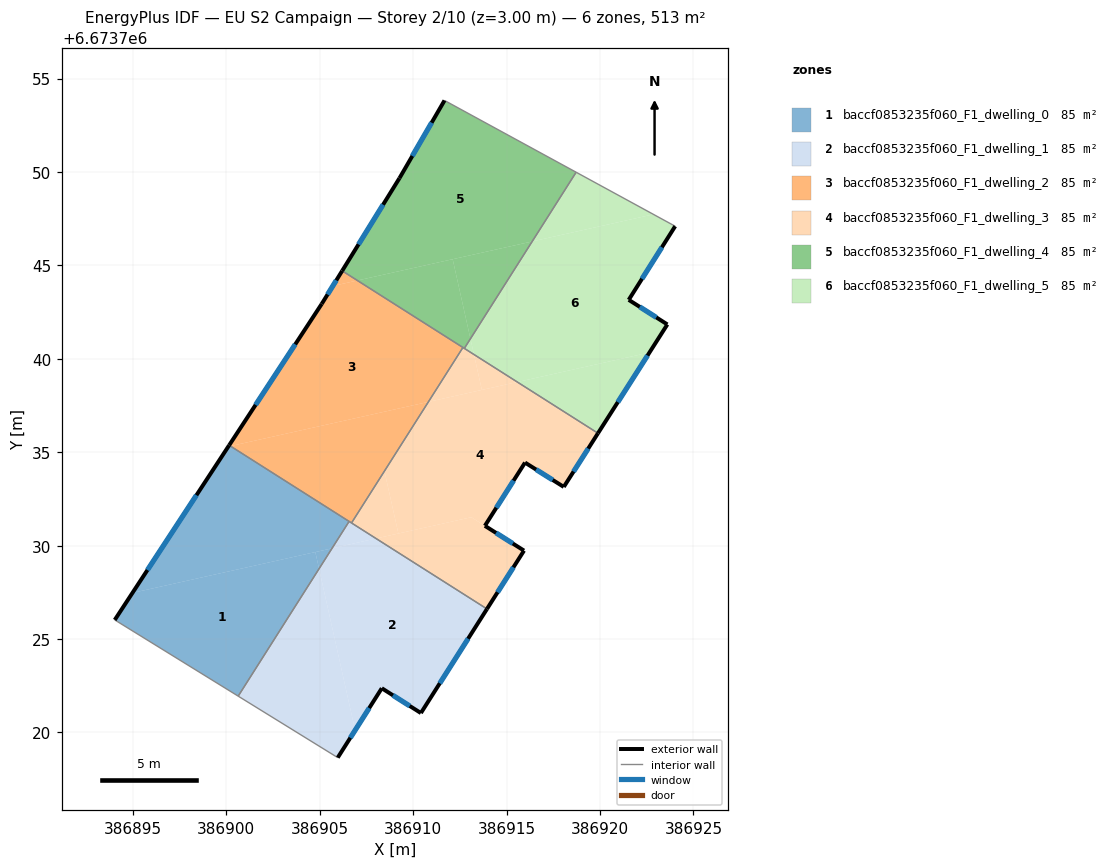
=== STOREY PLAN SPEC (per zone: floor XY polygon, exterior-wall plan segments, windows/doors) ===
zone 1: baccf0853235f060_F1_dwelling_0  (85.5 m²)
  floor: (386904.76, 6673729.66) (386904.96, 6673728.76) (386900.63, 6673721.95) (386894.03, 6673726.03) (386894.97, 6673727.47)
  floor: (386906.57, 6673731.30) (386905.66, 6673729.86) (386894.97, 6673727.47) (386900.10, 6673735.30) (386900.22, 6673735.33)
  floor: (386905.66, 6673729.86) (386904.96, 6673728.76) (386904.76, 6673729.66)
  exterior wall: (386900.15, 6673735.37) – (386894.03, 6673726.03)  [11.2 m]
    window: (386898.40, 6673732.70) – (386895.78, 6673728.70)  [6.2 m²]
  interior walls: 3
zone 2: baccf0853235f060_F1_dwelling_1  (85.5 m²)
  floor: (386913.95, 6673726.61) (386910.41, 6673721.04) (386908.32, 6673722.37) (386906.89, 6673720.12) (386904.96, 6673728.76) (386905.66, 6673729.86) (386908.01, 6673730.38)
  floor: (386904.96, 6673728.76) (386906.89, 6673720.12) (386905.96, 6673718.66) (386900.63, 6673721.95)
  floor: (386908.01, 6673730.38) (386905.66, 6673729.86) (386906.57, 6673731.30)
  exterior wall: (386908.32, 6673722.37) – (386910.41, 6673721.04)  [2.5 m]
    window: (386908.92, 6673721.99) – (386909.82, 6673721.42)  [1.4 m²]
  exterior wall: (386905.96, 6673718.66) – (386908.32, 6673722.37)  [4.4 m]
    window: (386906.64, 6673719.72) – (386907.65, 6673721.31)  [2.4 m²]
  exterior wall: (386910.41, 6673721.04) – (386913.95, 6673726.61)  [6.6 m]
    window: (386911.42, 6673722.63) – (386912.94, 6673725.02)  [3.6 m²]
  interior walls: 4
zone 3: baccf0853235f060_F1_dwelling_2  (85.5 m²)
  floor: (386912.66, 6673740.61) (386910.81, 6673737.70) (386900.22, 6673735.33) (386900.15, 6673735.37) (386905.10, 6673742.94) (386905.70, 6673743.90) (386907.01, 6673744.19)
  floor: (386912.66, 6673740.61) (386906.70, 6673731.22) (386900.22, 6673735.33) (386910.81, 6673737.70) (386912.66, 6673740.61) (386907.01, 6673744.19) (386905.70, 6673743.90) (386905.10, 6673742.94) (386906.20, 6673744.71)
  exterior wall: (386906.20, 6673744.71) – (386905.10, 6673742.94)  [2.1 m]
    window: (386905.89, 6673744.21) – (386905.42, 6673743.45)  [1.1 m²]
  exterior wall: (386905.10, 6673742.94) – (386900.15, 6673735.37)  [9.0 m]
    window: (386903.69, 6673740.78) – (386901.56, 6673737.54)  [5.0 m²]
  interior walls: 4
zone 4: baccf0853235f060_F1_dwelling_3  (85.5 m²)
  floor: (386919.89, 6673736.02) (386918.06, 6673733.14) (386915.99, 6673734.45) (386913.84, 6673731.06) (386913.11, 6673731.52) (386909.21, 6673730.65) (386908.46, 6673733.99) (386910.81, 6673737.70) (386915.57, 6673738.76)
  floor: (386915.93, 6673729.74) (386913.95, 6673726.61) (386908.01, 6673730.38) (386913.11, 6673731.52)
  floor: (386913.25, 6673740.23) (386913.68, 6673738.34) (386910.81, 6673737.70) (386912.66, 6673740.61) (386912.74, 6673740.56)
  floor: (386915.57, 6673738.76) (386913.68, 6673738.34) (386913.25, 6673740.23)
  floor: (386908.46, 6673733.99) (386909.21, 6673730.65) (386908.01, 6673730.38) (386906.70, 6673731.22)
  exterior wall: (386913.84, 6673731.06) – (386915.99, 6673734.45)  [4.0 m]
    window: (386914.45, 6673732.03) – (386915.37, 6673733.48)  [2.2 m²]
  exterior wall: (386915.93, 6673729.74) – (386913.84, 6673731.06)  [2.5 m]
    window: (386915.33, 6673730.11) – (386914.44, 6673730.68)  [1.4 m²]
  exterior wall: (386913.95, 6673726.61) – (386915.93, 6673729.74)  [3.7 m]
    window: (386914.52, 6673727.50) – (386915.37, 6673728.84)  [2.0 m²]
  exterior wall: (386918.06, 6673733.14) – (386919.89, 6673736.02)  [3.4 m]
    window: (386918.58, 6673733.97) – (386919.37, 6673735.20)  [1.9 m²]
  exterior wall: (386915.99, 6673734.45) – (386918.06, 6673733.14)  [2.4 m]
    window: (386916.58, 6673734.08) – (386917.47, 6673733.52)  [1.3 m²]
  interior walls: 4
zone 5: baccf0853235f060_F1_dwelling_4  (85.5 m²)
  floor: (386912.11, 6673745.33) (386913.06, 6673741.08) (386912.74, 6673740.56) (386907.01, 6673744.19)
  floor: (386918.72, 6673749.99) (386916.37, 6673746.28) (386907.01, 6673744.19) (386906.20, 6673744.71) (386909.27, 6673749.67) (386911.68, 6673753.83)
  floor: (386916.37, 6673746.28) (386913.06, 6673741.08) (386912.11, 6673745.33)
  exterior wall: (386911.68, 6673753.83) – (386909.27, 6673749.67)  [4.8 m]
    window: (386910.99, 6673752.64) – (386909.95, 6673750.86)  [2.6 m²]
  exterior wall: (386909.27, 6673749.67) – (386906.20, 6673744.71)  [5.8 m]
    window: (386908.39, 6673748.25) – (386907.08, 6673746.13)  [3.2 m²]
  interior walls: 4
zone 6: baccf0853235f060_F1_dwelling_5  (85.5 m²)
  floor: (386924.02, 6673747.10) (386921.54, 6673743.16) (386923.60, 6673741.84) (386922.65, 6673740.34) (386915.57, 6673738.76) (386913.25, 6673740.23) (386913.06, 6673741.08) (386916.37, 6673746.28) (386922.86, 6673747.73)
  floor: (386922.65, 6673740.34) (386919.89, 6673736.02) (386915.57, 6673738.76)
  floor: (386922.86, 6673747.73) (386916.37, 6673746.28) (386918.72, 6673749.99)
  floor: (386913.06, 6673741.08) (386913.25, 6673740.23) (386912.74, 6673740.56)
  exterior wall: (386921.54, 6673743.16) – (386924.02, 6673747.10)  [4.7 m]
    window: (386922.25, 6673744.28) – (386923.31, 6673745.97)  [2.6 m²]
  exterior wall: (386923.60, 6673741.84) – (386921.54, 6673743.16)  [2.5 m]
    window: (386923.01, 6673742.22) – (386922.13, 6673742.78)  [1.4 m²]
  exterior wall: (386919.89, 6673736.02) – (386923.60, 6673741.84)  [6.9 m]
    window: (386920.95, 6673737.68) – (386922.54, 6673740.18)  [3.8 m²]
  interior walls: 3

=== DERIVED (storey summary) ===
Building: EU S2 Campaign
Storey: 2 of 10  (floor level z = 3.00 m)
Storey gross floor area: 513.0 m²
Zones on this storey: 6
  - baccf0853235f060_F1_dwelling_0: floor 85.5 m²; exterior wall 11.2 m (33.5 m²); 1 window(s) 6.2 m²; WWR 18.4%
  - baccf0853235f060_F1_dwelling_1: floor 85.5 m²; exterior wall 13.5 m (40.4 m²); 3 window(s) 7.4 m²; WWR 18.4%
  - baccf0853235f060_F1_dwelling_2: floor 85.5 m²; exterior wall 11.1 m (33.4 m²); 2 window(s) 6.1 m²; WWR 18.4%
  - baccf0853235f060_F1_dwelling_3: floor 85.5 m²; exterior wall 16.0 m (48.1 m²); 5 window(s) 8.8 m²; WWR 18.4%
  - baccf0853235f060_F1_dwelling_4: floor 85.5 m²; exterior wall 10.6 m (31.9 m²); 2 window(s) 5.9 m²; WWR 18.4%
  - baccf0853235f060_F1_dwelling_5: floor 85.5 m²; exterior wall 14.0 m (42.1 m²); 3 window(s) 7.7 m²; WWR 18.4%
Zone adjacency (shared interzone walls):
  - baccf0853235f060_F1_dwelling_0 ↔ baccf0853235f060_F1_dwelling_1
  - baccf0853235f060_F1_dwelling_0 ↔ baccf0853235f060_F1_dwelling_2
  - baccf0853235f060_F1_dwelling_1 ↔ baccf0853235f060_F1_dwelling_2
  - baccf0853235f060_F1_dwelling_1 ↔ baccf0853235f060_F1_dwelling_3
  - baccf0853235f060_F1_dwelling_2 ↔ baccf0853235f060_F1_dwelling_3
  - baccf0853235f060_F1_dwelling_2 ↔ baccf0853235f060_F1_dwelling_4
  - baccf0853235f060_F1_dwelling_3 ↔ baccf0853235f060_F1_dwelling_4
  - baccf0853235f060_F1_dwelling_3 ↔ baccf0853235f060_F1_dwelling_5
  - baccf0853235f060_F1_dwelling_4 ↔ baccf0853235f060_F1_dwelling_5